Dataset: archive (1) (GitHub, Bhawana-Bisht/CROPDISEASEPRIDICTION). Classes: blast, healthy, insect damage, leaf folder, scald, stripes, tungro.

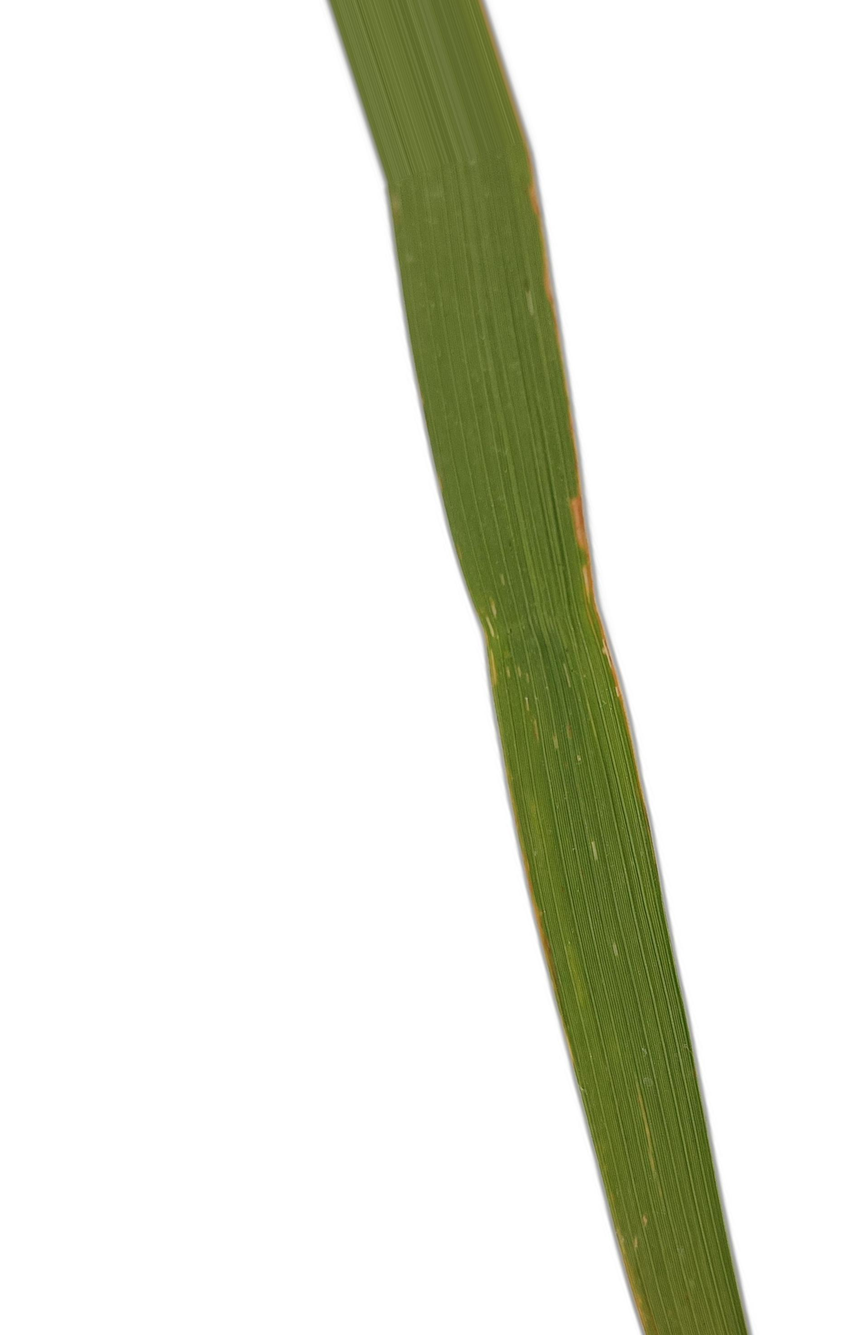
Label: stripes

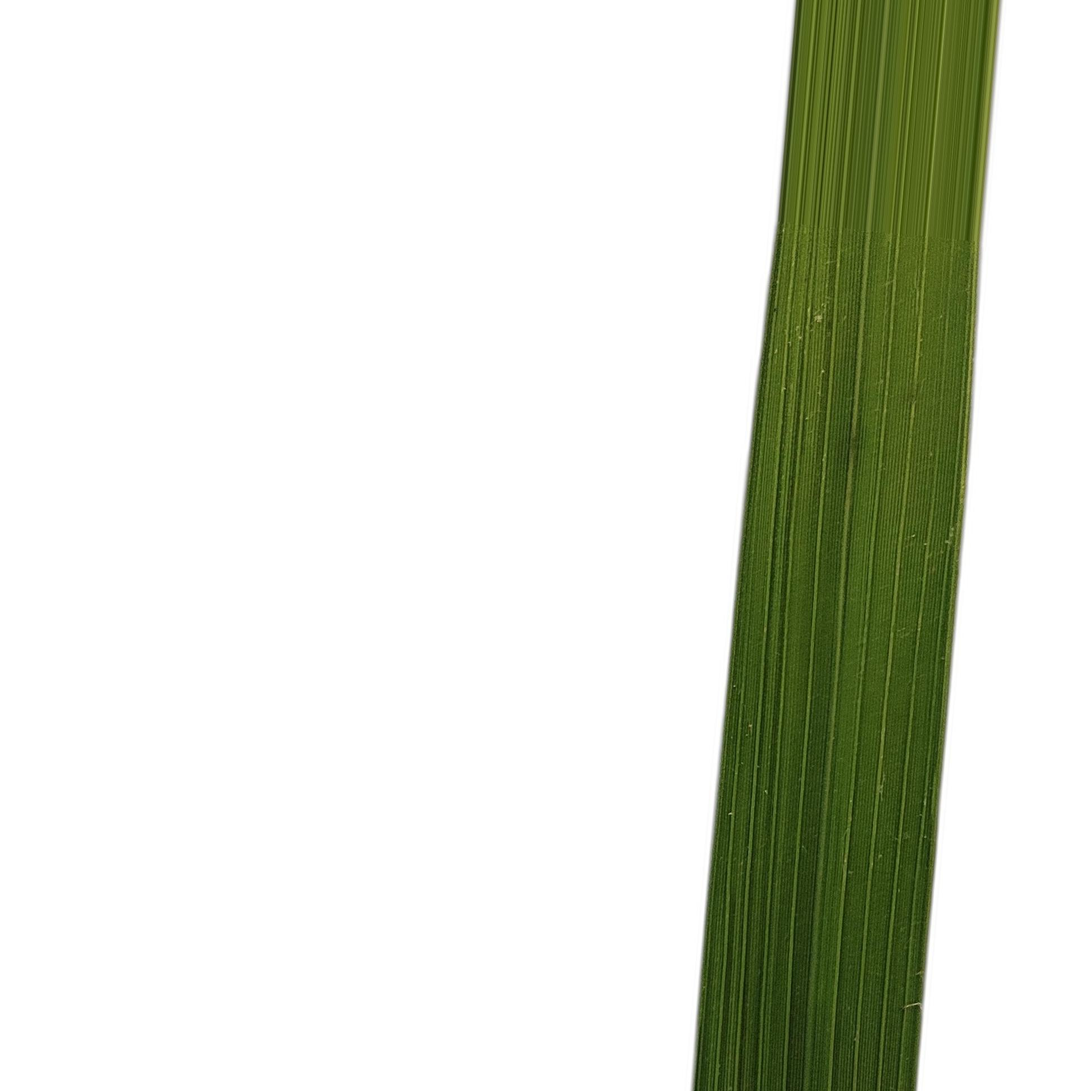
Label: healthy

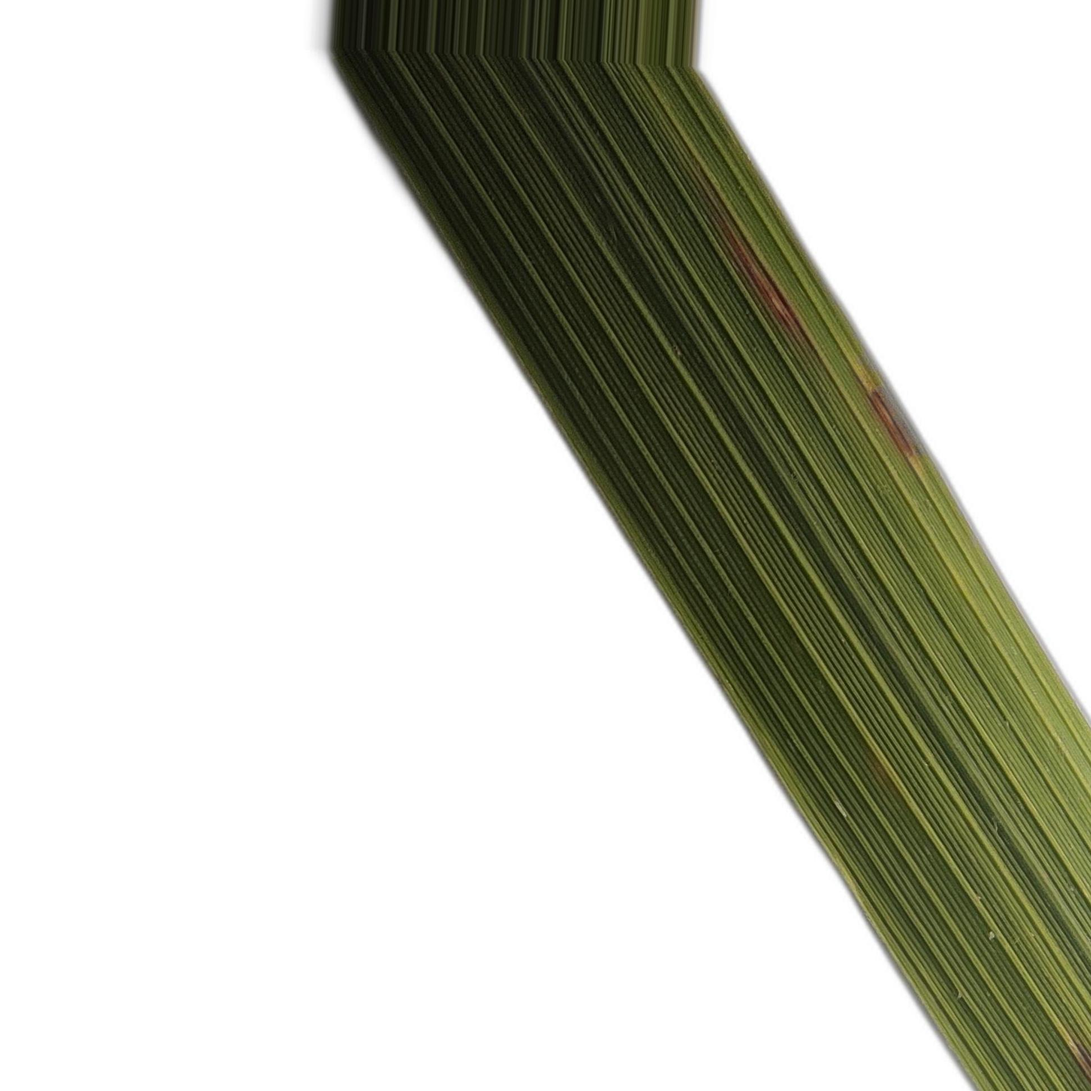
Label: blast

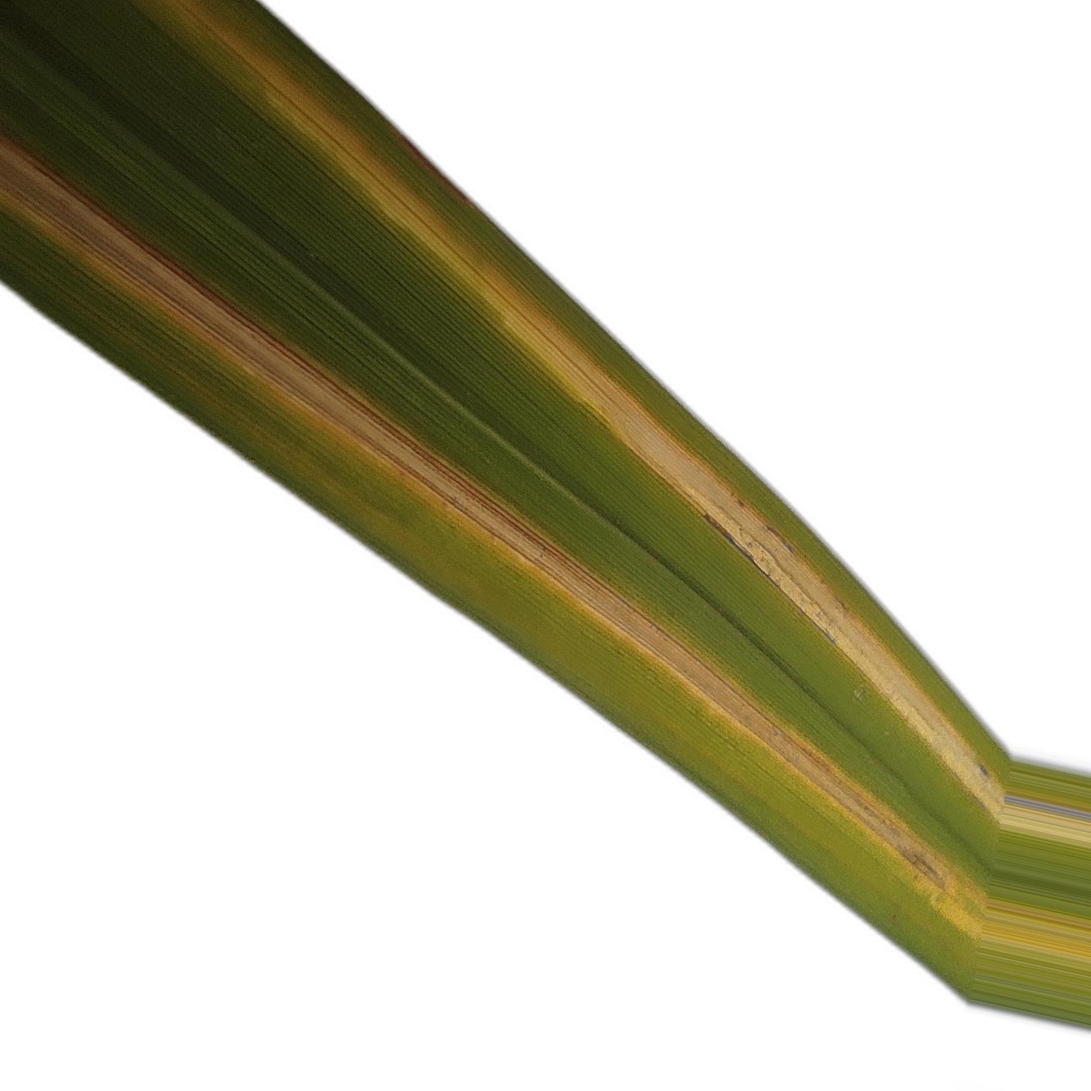
Label: leaf folder

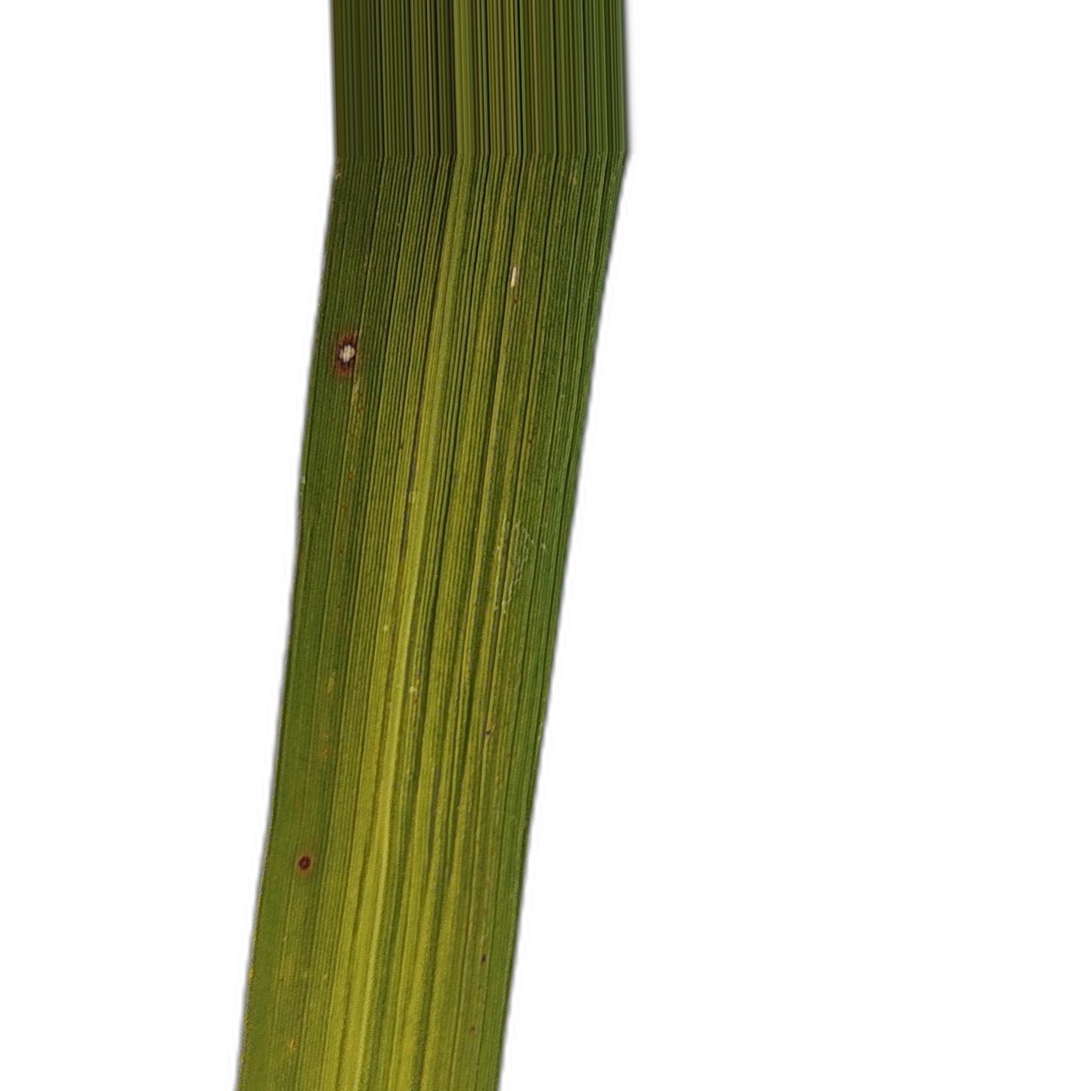
Label: tungro

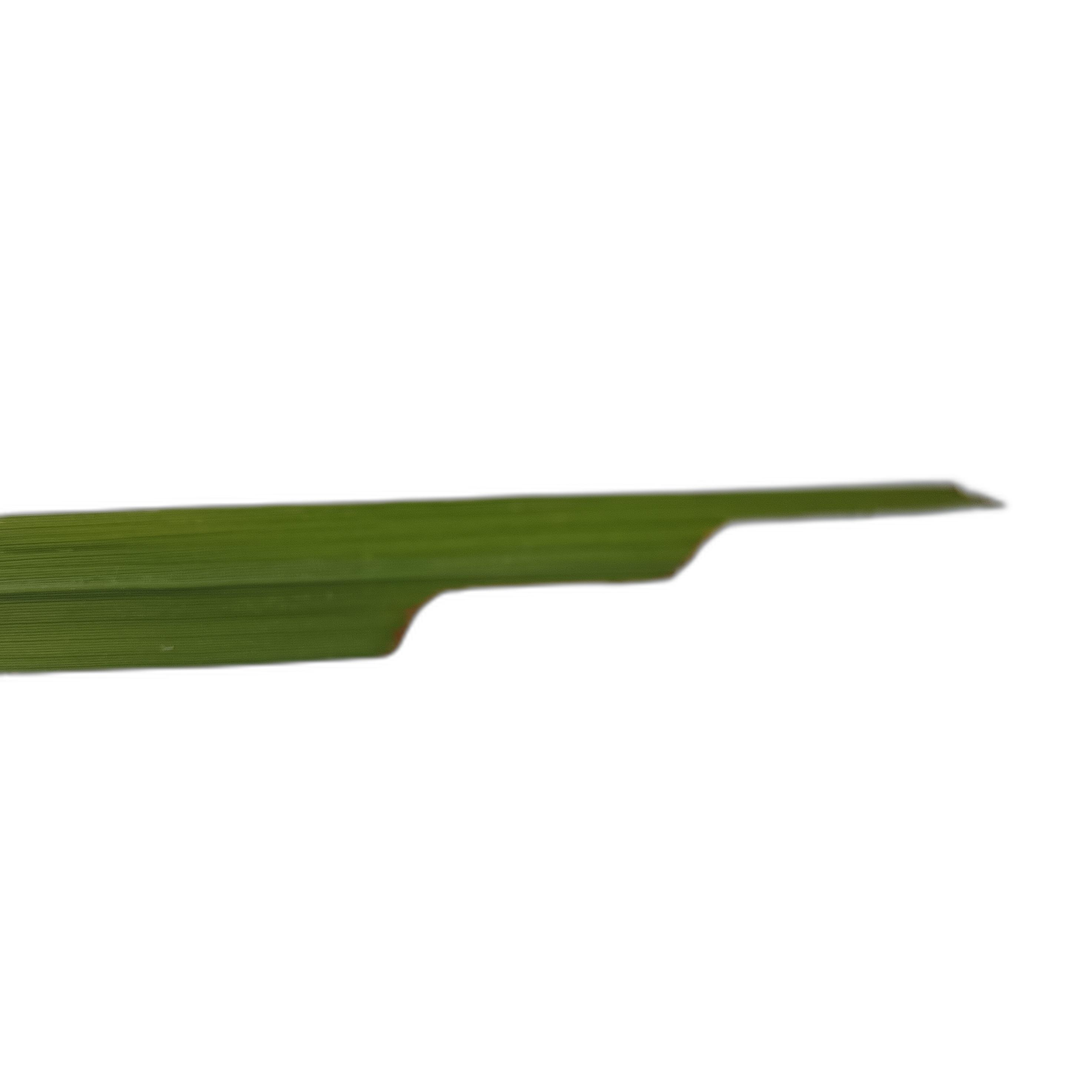
Label: insect damage
